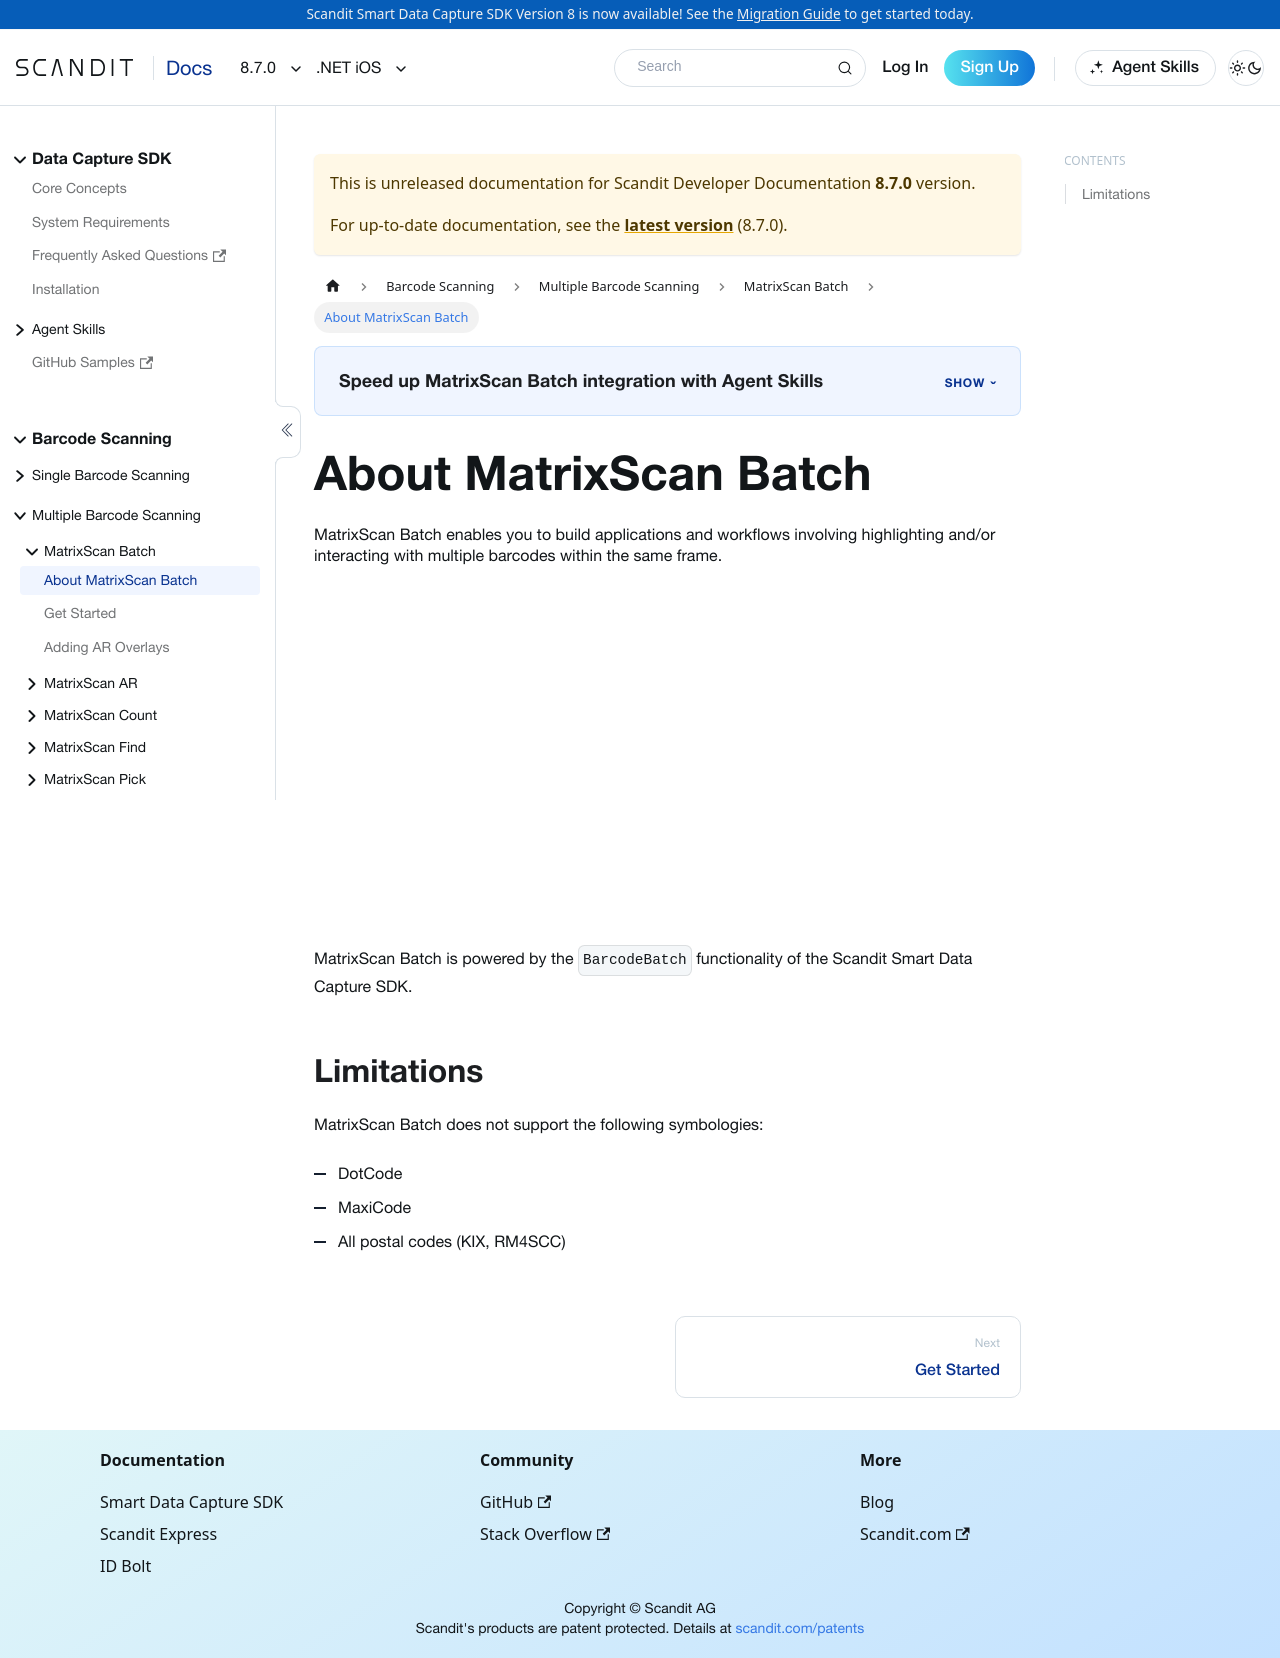

repository: Scandit/data-capture-documentation · page: pr-preview/pr-501/sdks/net/ios/matrixscan/intro/index.html · generator: docusaurus

---
description: "MatrixScan detects, tracks, and highlights multiple barcodes in the same frame in your .NET iOS app."
sidebar_position: 1
pagination_prev: null
framework: net-ios
keywords:
  - netIos
---

# About MatrixScan Batch

import AboutMatrixScan from '../../../../partials/intro/_about-matrixscan.mdx'

<AboutMatrixScan />
